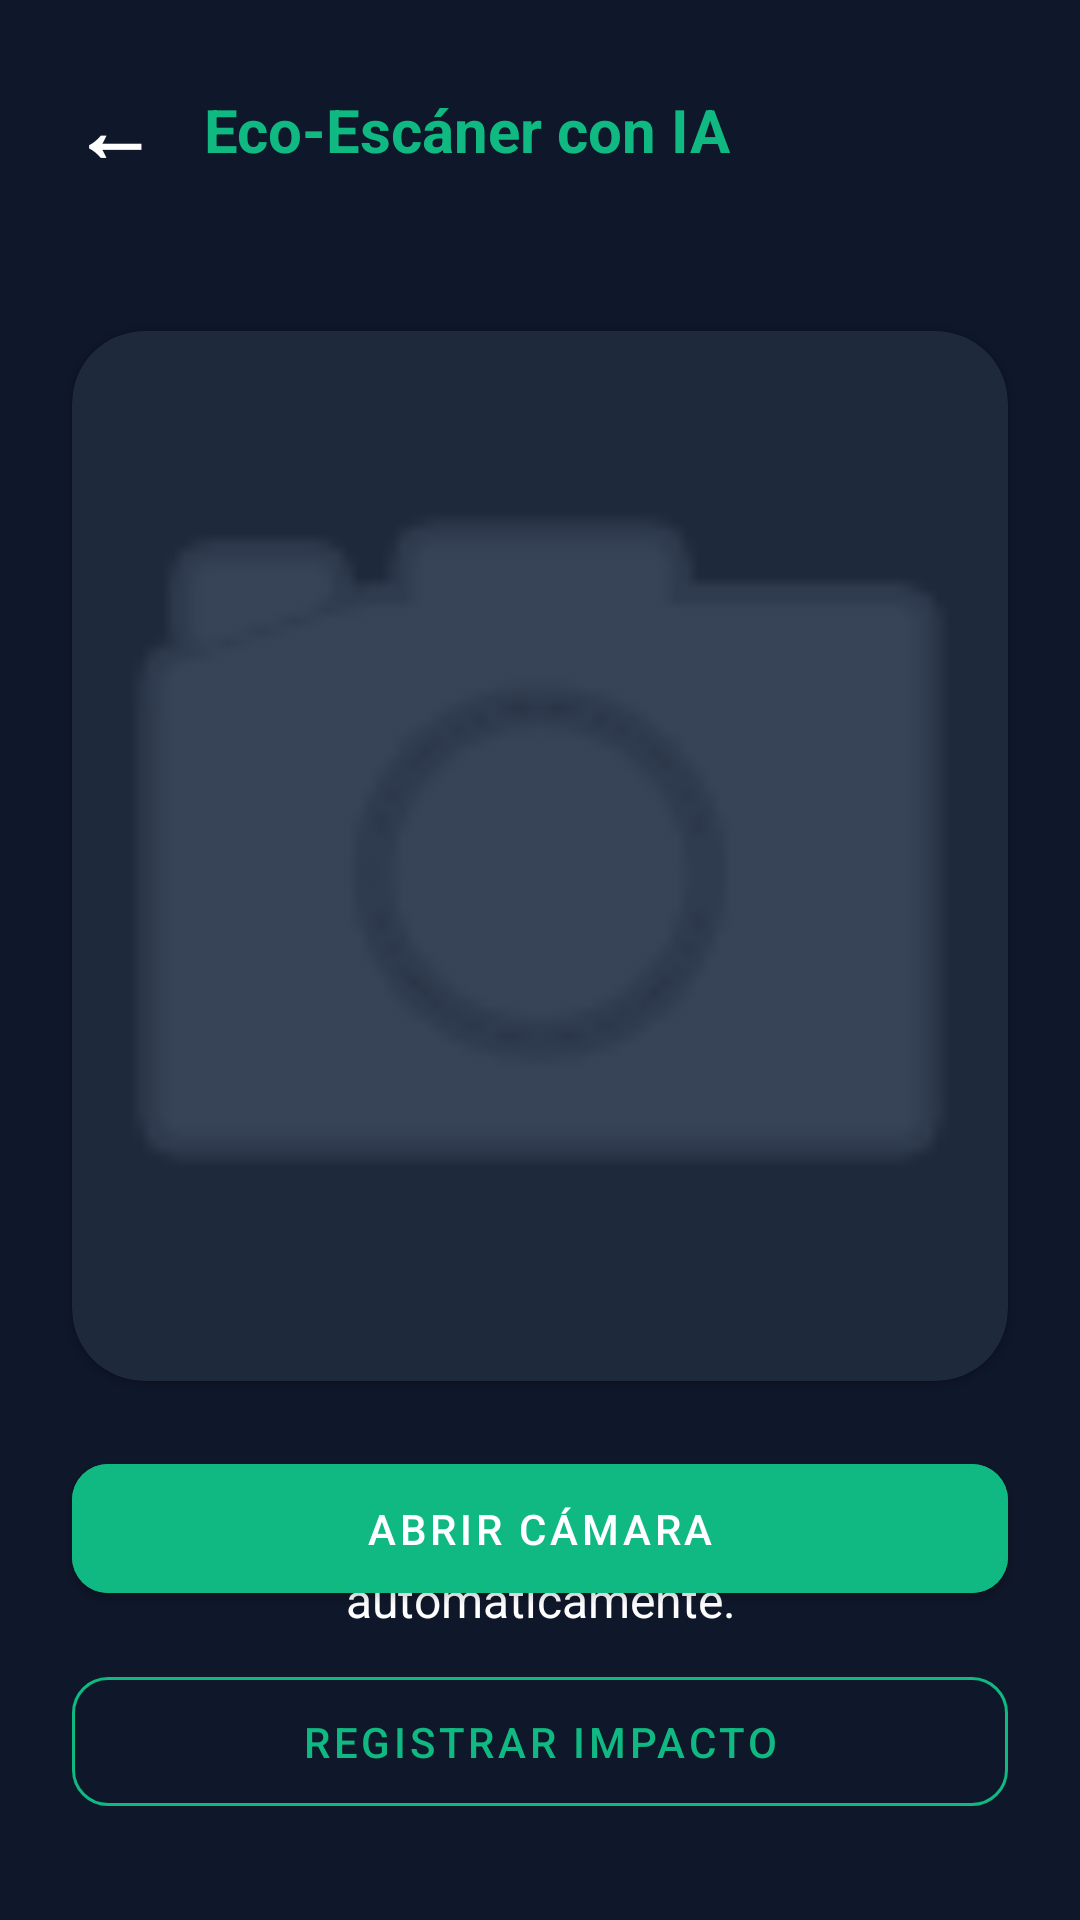

Here is an Android app screen rendered from its layout file. Give the layout XML and the strings, colors and styles it references.
<!-- AndroidManifest.xml: application theme Theme.Ecoresiduos -->
<!-- res/layout/activity_analisis_ia.xml -->
<?xml version="1.0" encoding="utf-8"?>
<androidx.constraintlayout.widget.ConstraintLayout
    xmlns:android="http://schemas.android.com/apk/res/android"
    xmlns:app="http://schemas.android.com/apk/res-auto"
    android:layout_width="match_parent"
    android:layout_height="match_parent"
    android:background="#0F172A"> 

    
    <LinearLayout
        android:id="@+id/topBarIA"
        android:layout_width="match_parent"
        android:layout_height="wrap_content"
        android:orientation="horizontal"
        android:padding="24dp"
        app:layout_constraintTop_toTopOf="parent">

        <TextView
            android:id="@+id/btnBackIA"
            android:layout_width="wrap_content"
            android:layout_height="wrap_content"
            android:text="←"
            android:textSize="28sp"
            android:textColor="@color/white"
            android:textStyle="bold"
            android:paddingEnd="16dp"/>

        <TextView
            android:layout_width="wrap_content"
            android:layout_height="wrap_content"
            android:text="Eco-Escáner con IA"
            android:textColor="#10B981"
            android:textSize="20sp"
            android:textStyle="bold"
            android:layout_gravity="center_vertical"/>
    </LinearLayout>

    
    <com.google.android.material.card.MaterialCardView
        android:id="@+id/cardFoto"
        android:layout_width="match_parent"
        android:layout_height="350dp"
        android:layout_margin="24dp"
        app:cardCornerRadius="24dp"
        app:cardBackgroundColor="#1E293B"
        app:layout_constraintTop_toBottomOf="@id/topBarIA">

        <ImageView
            android:id="@+id/ivFotoBasura"
            android:layout_width="match_parent"
            android:layout_height="match_parent"
            android:scaleType="centerCrop"
            android:src="@android:drawable/ic_menu_camera"
            app:tint="#475569" />

    </com.google.android.material.card.MaterialCardView>

    
    <TextView
        android:id="@+id/tvResultadosIA"
        android:layout_width="match_parent"
        android:layout_height="wrap_content"
        android:layout_marginHorizontal="24dp"
        android:layout_marginTop="24dp"
        android:text="Toma una foto de un residuo para que la Inteligencia Artificial lo clasifique automáticamente."
        android:textColor="@color/white"
        android:textSize="16sp"
        android:textAlignment="center"
        app:layout_constraintTop_toBottomOf="@id/cardFoto" />

    
    <com.google.android.material.button.MaterialButton
        android:id="@+id/btnTomarFoto"
        android:layout_width="match_parent"
        android:layout_height="55dp"
        android:layout_marginHorizontal="24dp"
        android:layout_marginBottom="16dp"
        android:text="Abrir Cámara"
        android:backgroundTint="#10B981"
        app:cornerRadius="12dp"
        app:layout_constraintBottom_toTopOf="@+id/btnRegistrarIA" />

    <com.google.android.material.button.MaterialButton
        android:id="@+id/btnRegistrarIA"
        style="@style/Widget.MaterialComponents.Button.OutlinedButton"
        android:layout_width="match_parent"
        android:layout_height="55dp"
        android:layout_marginHorizontal="24dp"
        android:layout_marginBottom="32dp"
        android:text="Registrar Impacto"
        android:textColor="#10B981"
        android:enabled="false"
        app:strokeColor="#10B981"
        app:cornerRadius="12dp"
        app:layout_constraintBottom_toBottomOf="parent" />

</androidx.constraintlayout.widget.ConstraintLayout>
<!-- resources referenced by this layout -->
<resources>
  <color name="white">#FFFFFFFF</color>
  <style name="Theme.Ecoresiduos" parent="Base.Theme.Ecoresiduos" />
  <style name="Base.Theme.Ecoresiduos" parent="Theme.MaterialComponents.Light.NoActionBar">
  
          
          <item name="android:statusBarColor">#051C12</item>
          <item name="android:windowLightStatusBar">false</item>
      </style>
</resources>
